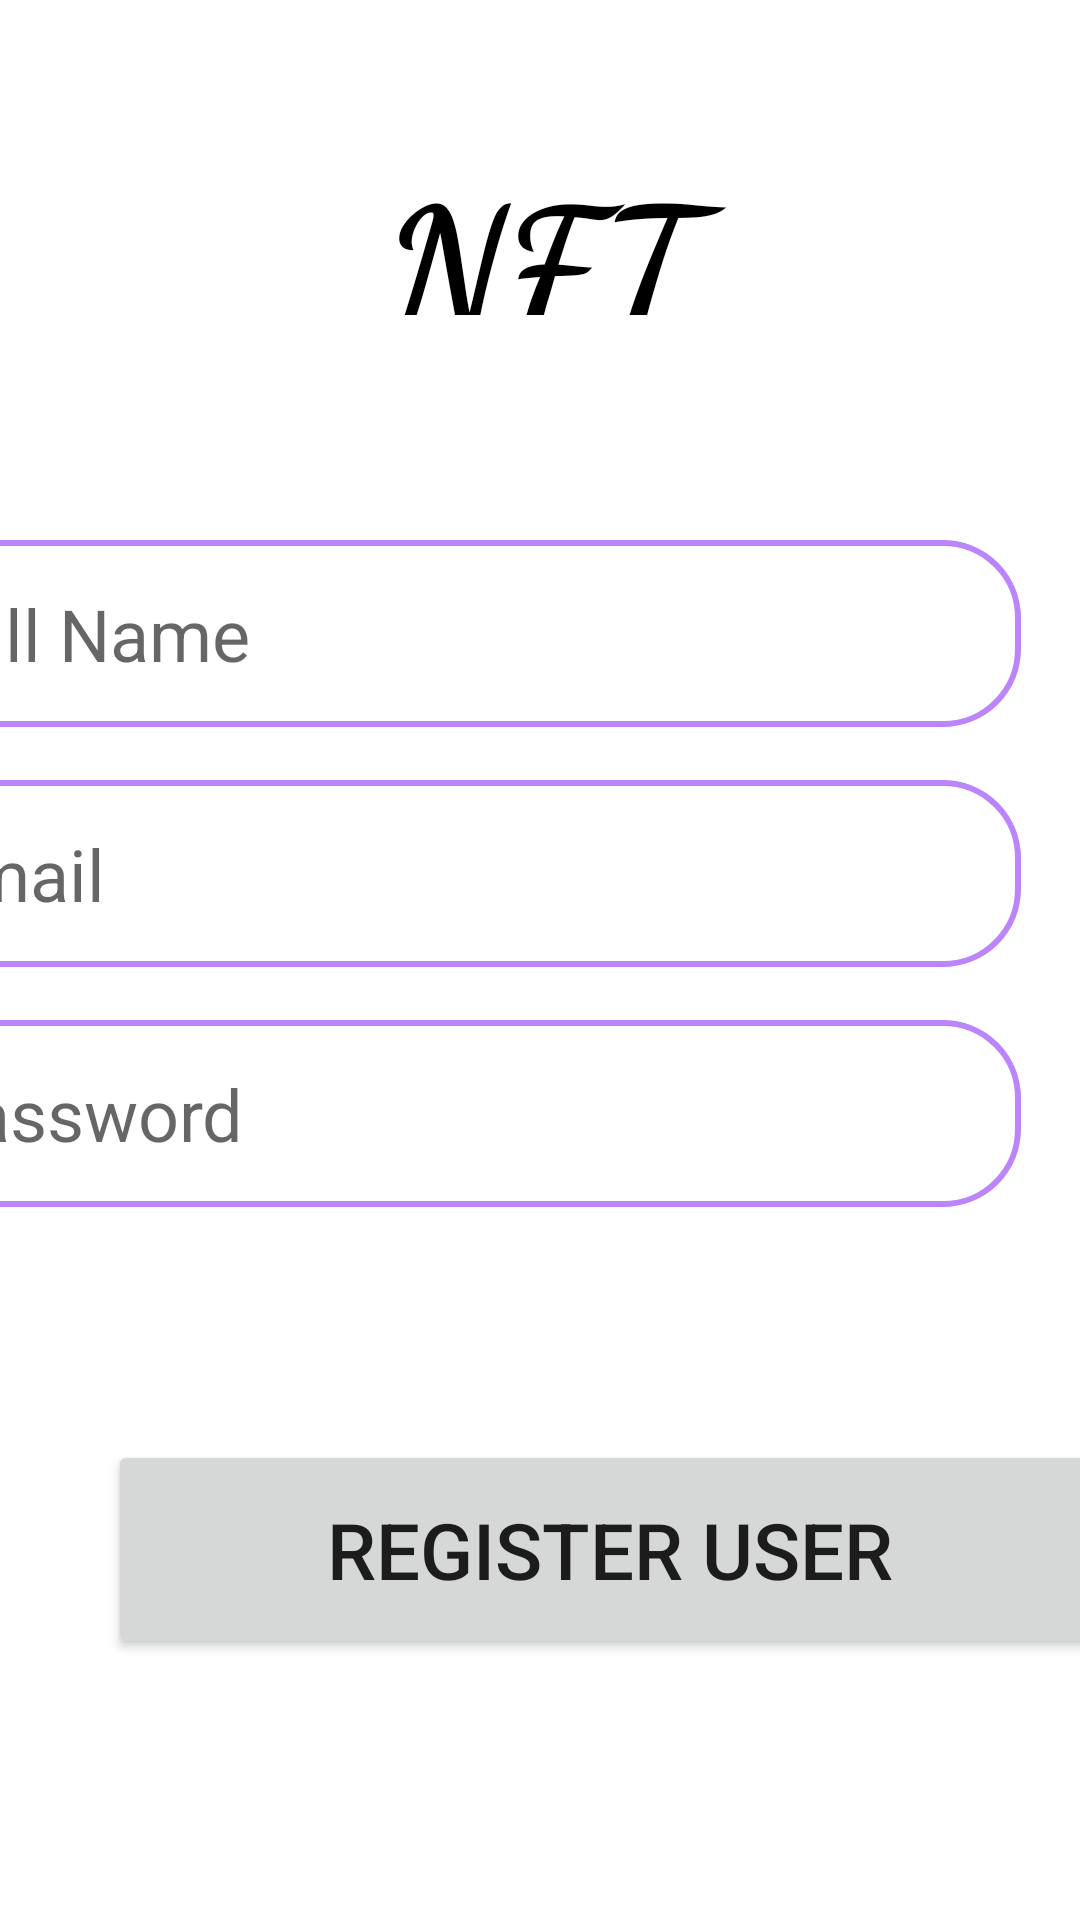

Layout XML and referenced resources for this Android screen:
<!-- AndroidManifest.xml: application theme lightTheme -->
<!-- res/layout/activity_register.xml -->
<?xml version="1.0" encoding="utf-8"?>
<androidx.constraintlayout.widget.ConstraintLayout
    xmlns:android="http://schemas.android.com/apk/res/android"
    xmlns:tools="http://schemas.android.com/tools"
    xmlns:app="http://schemas.android.com/apk/res-auto"
    android:layout_width="match_parent"
    android:layout_height="match_parent"
    tools:context=".RegisterActivity">

  <TextView
      android:id="@+id/text_nft"
      android:layout_width="match_parent"
      android:layout_height="100dp"
      android:layout_margin="25dp"
      android:fontFamily="cursive"
      android:paddingVertical="20dp"
      android:text="@string/nft"
      android:textAlignment="center"
      android:textColor="#000"
      android:textSize="60sp"
      android:textStyle="bold"
      app:layout_constraintTop_toTopOf="parent"
      app:layout_constraintRight_toRightOf="parent"
      app:layout_constraintLeft_toLeftOf="parent"/>

  <EditText
      android:id="@+id/full_name"
      android:layout_width="380dp"
      android:layout_height="wrap_content"
      android:layout_marginTop="180dp"
      android:ems="10"
      android:background="@drawable/et_bg"
      android:layout_marginStart="20dp"
      android:layout_marginEnd="20dp"
      android:hint="@string/full_name"
      android:inputType="text"
      android:textSize="24sp"
      app:layout_constraintTop_toTopOf="parent"
      app:layout_constraintRight_toRightOf="parent"
      app:layout_constraintTop_toBottomOf="@+id/text_nft"
       />

  <EditText
      android:id="@+id/email"
      android:layout_width="380dp"
      android:layout_height="wrap_content"
      android:layout_marginTop="260dp"
      android:ems="10"
      android:hint="@string/email"
      android:layout_marginStart="20dp"
      android:layout_marginEnd="20dp"
      android:background="@drawable/et_bg"
      android:inputType="text"
      android:textSize="24sp"
      app:layout_constraintTop_toTopOf="parent"
      app:layout_constraintRight_toRightOf="parent"
      app:layout_constraintTop_toBottomOf="@+id/full_name"
      />

  <EditText
      android:id="@+id/password"
      android:layout_width="380dp"
      android:layout_height="wrap_content"
      android:layout_marginTop="340dp"
      android:ems="10"
      android:hint="@string/password"
      android:background="@drawable/et_bg"
      android:layout_marginStart="20dp"
      android:layout_marginEnd="20dp"
      android:inputType="text"
      android:textSize="24sp"
      app:layout_constraintTop_toTopOf="parent"
      app:layout_constraintRight_toRightOf="parent"
      app:layout_constraintTop_toBottomOf="@+id/email"
      />

  <Button
      android:id="@+id/regist_user"
      android:layout_width="335dp"
      android:layout_height="73dp"
      android:layout_marginStart="36dp"
      android:layout_marginTop="480dp"
      android:layout_marginRight="40dp"
      android:text="@string/register_user"
      android:textAlignment="center"
      android:textSize="26sp"
      app:layout_constraintRight_toRightOf="parent"
      app:layout_constraintStart_toStartOf="parent"
      app:layout_constraintTop_toBottomOf="@+id/password"
      app:layout_constraintTop_toTopOf="parent" />




</androidx.constraintlayout.widget.ConstraintLayout>
<!-- resources referenced by this layout -->
<resources>
  <!-- drawable et_bg (drawable) -->
  <?xml version="1.0" encoding="utf-8"?>
  <shape xmlns:android="http://schemas.android.com/apk/res/android">
      <corners android:radius="25dp"/>
      <stroke android:color="@color/purple_200"
          android:width="2dp"/>
      <padding
          android:top="15dp"
          android:bottom="15dp"
          android:right="15dp"
          android:left="15dp"/>
  
  </shape>
  <string name="email">Email</string>
  <string name="full_name">Full Name</string>
  <string name="nft">NFT</string>
  <string name="password">Password</string>
  <string name="register_user">Register User</string>
  <style name="lightTheme" parent="Theme.MaterialComponents.DayNight.NoActionBar">
          
          <item name="colorPrimary">@color/primary_color</item>
          <item name="colorPrimaryVariant">@color/primary_color_variant</item>
          <item name="colorOnPrimary">@color/white</item>
          
          <item name="colorSecondary">@color/secondary_color</item>
          <item name="colorSecondaryVariant">@color/secondary_color_variant</item>
          <item name="colorOnSecondary">@color/black</item>
          
          <item name="android:statusBarColor" tools:targetApi="l">@color/transparent</item>
          <item name="android:windowLightStatusBar" tools:targetApi="23">true</item>
          
      </style>
  <color name="purple_200">#FFBB86FC</color>
  <color name="primary_color">#800080</color>
  <color name="primary_color_variant">#630094</color>
  <color name="white">#FFFFFFFF</color>
  <color name="secondary_color">#FF03DAC5</color>
  <color name="secondary_color_variant">#FF018786</color>
  <color name="black">#FF000000</color>
  <color name="transparent">#000000</color>
</resources>
